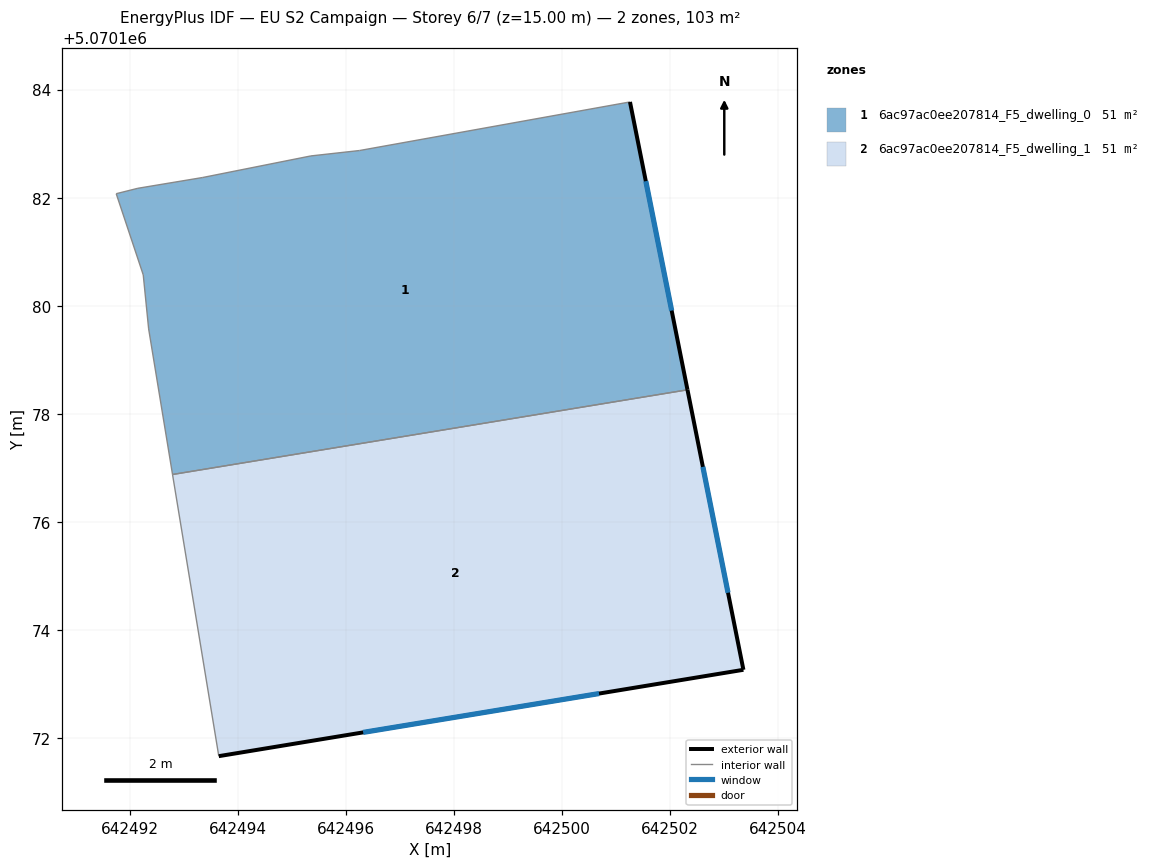
=== STOREY PLAN SPEC (per zone: floor XY polygon, exterior-wall plan segments, windows/doors) ===
zone 1: 6ac97ac0ee207814_F5_dwelling_0  (51.5 m²)
  floor: (642501.26, 5070183.77) (642502.32, 5070178.45) (642492.79, 5070176.88) (642492.35, 5070179.57) (642492.25, 5070180.57) (642491.75, 5070182.07) (642492.15, 5070182.17) (642493.35, 5070182.37) (642495.35, 5070182.77) (642496.25, 5070182.87)
  exterior wall: (642502.32, 5070178.45) – (642501.26, 5070183.77)  [5.4 m]
    window: (642502.03, 5070179.91) – (642501.55, 5070182.31)  [3.3 m²]
  interior walls: 9
zone 2: 6ac97ac0ee207814_F5_dwelling_1  (51.5 m²)
  floor: (642502.32, 5070178.45) (642503.36, 5070173.26) (642493.65, 5070171.67) (642492.79, 5070176.88)
  exterior wall: (642493.65, 5070171.67) – (642503.36, 5070173.26)  [9.8 m]
    window: (642496.32, 5070172.11) – (642500.69, 5070172.82)  [6.0 m²]
  exterior wall: (642503.36, 5070173.26) – (642502.32, 5070178.45)  [5.3 m]
    window: (642503.07, 5070174.69) – (642502.61, 5070177.02)  [3.2 m²]
  interior walls: 2

=== DERIVED (storey summary) ===
Building: EU S2 Campaign
Storey: 6 of 7  (floor level z = 15.00 m)
Storey gross floor area: 103.0 m²
Zones on this storey: 2
  - 6ac97ac0ee207814_F5_dwelling_0: floor 51.5 m²; exterior wall 5.4 m (16.3 m²); 1 window(s) 3.3 m²; WWR 20.2%
  - 6ac97ac0ee207814_F5_dwelling_1: floor 51.5 m²; exterior wall 15.1 m (45.4 m²); 2 window(s) 9.2 m²; WWR 20.2%
Zone adjacency (shared interzone walls):
  - 6ac97ac0ee207814_F5_dwelling_0 ↔ 6ac97ac0ee207814_F5_dwelling_1